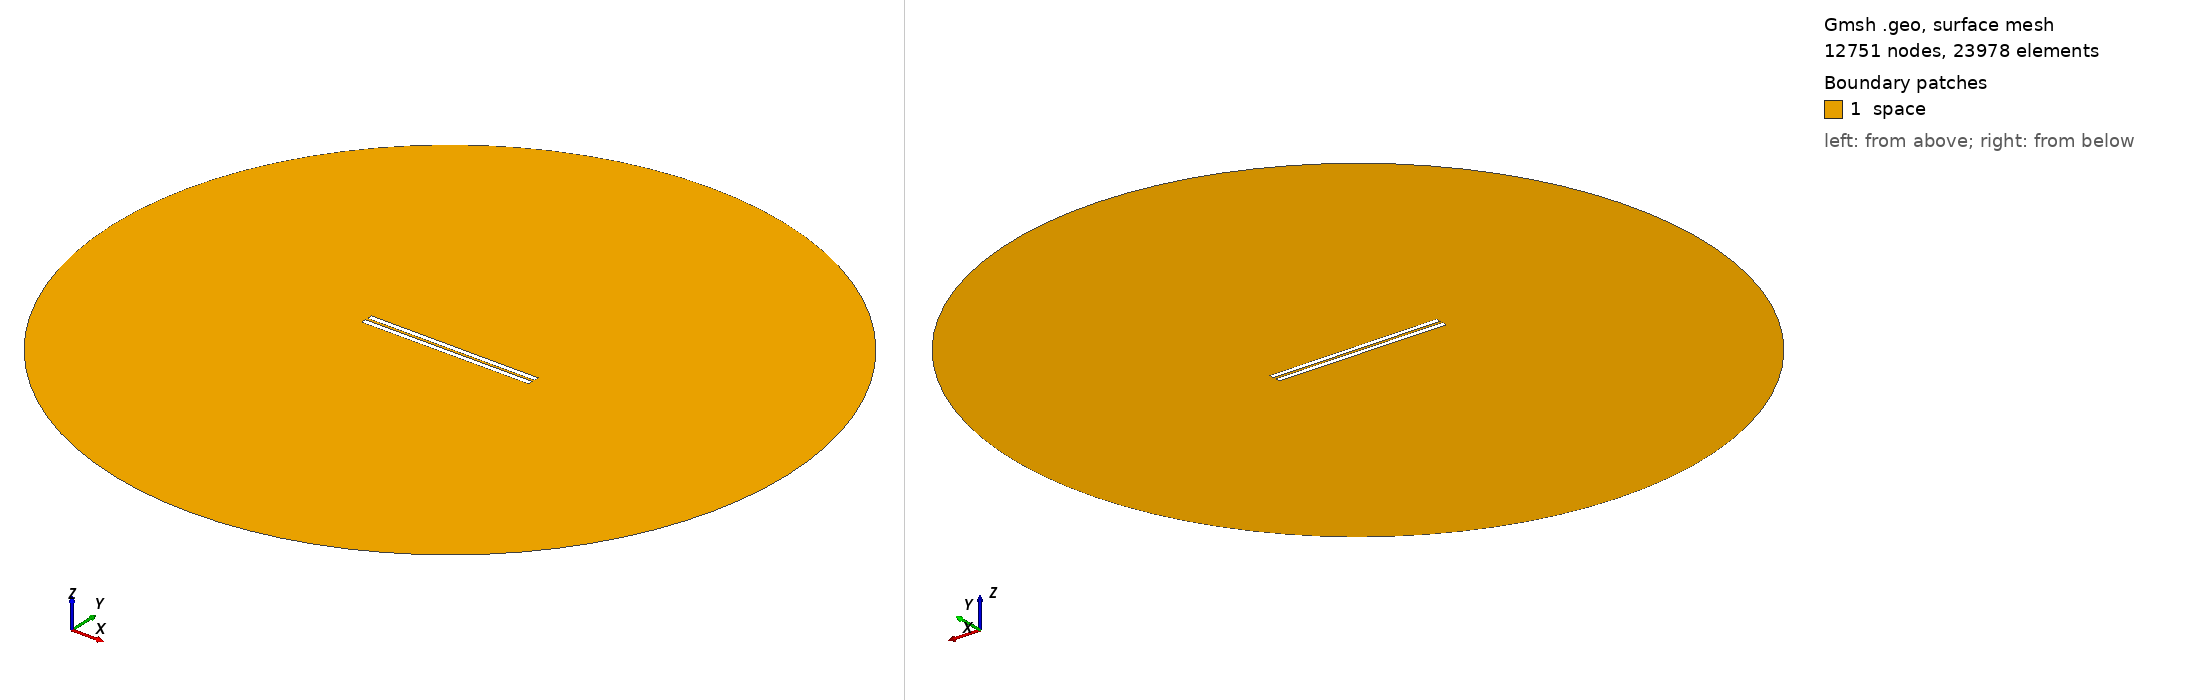

Gmsh geometry script, surface-meshed: 12751 nodes, 23978 surface elements. Boundary patches (legend numbers): 1 space. Left view from above one corner, right view from below the opposite corner. Legend entries are the model's physical surfaces. The drawing asked Gmsh for element sizes between 1% and 20% of the model's largest extent; the script's own settings can give other sizes.

=== 716.geo (drawn) ===
// Set the geometry kernel
SetFactory("OpenCASCADE");

//---------------------------------------
// Rectangles
//---------------------------------------

// Rectangle 1 (top)
Point(1) = {-49.51111111111111, 0.8055555555555556, 0, 1.0};
Point(2) = {49.51111111111111, 0.8055555555555556, 0, 1.0};
Point(3) = {49.51111111111111, 3.8277777777777775, 0, 1.0};
Point(4) = {-49.51111111111111, 3.8277777777777775, 0, 1.0};

Line(1) = {1, 2};
Line(2) = {2, 3};
Line(3) = {3, 4};
Line(4) = {4, 1};

Line Loop(1) = {1, 2, 3, 4};
Plane Surface(1) = {1};

Rotate { {0, 0, 1}, {0,  0.8055555555555556,  0}, -0.002 } {
  Surface{1};
}

// Rectangle 2 (bottom)
Point(5) = {-49.51111111111111, -0.8055555555555556, 0, 1.0};
Point(6) = {49.51111111111111, -0.8055555555555556, 0, 1.0};
Point(7) = {49.51111111111111, -3.8277777777777775, 0, 1.0};
Point(8) = {-49.51111111111111, -3.8277777777777775, 0, 1.0};

Line(5) = {5, 6};
Line(6) = {6, 7};
Line(7) = {7, 8};
Line(8) = {8, 5};

Line Loop(2) = {5, 6, 7, 8};
Plane Surface(2) = {2}; 


//---------------------------------------
// Circle
//---------------------------------------

// Define points
Point(9) = {0, 0, 0};        // Center
Point(10) = {200, 0, 0};     // Start point
Point(11) = {0, 200, 0};     // 90 degrees
Point(12) = {-200, 0, 0};    // 180 degrees
Point(13) = {0, -200, 0};    // 270 degrees

// Define circle arcs (each needs start, center, end)
Circle(9) = {10, 9, 11};
Circle(10) = {11, 9, 12};
Circle(11) = {12, 9, 13};
Circle(12) = {13, 9, 10};

// Define curve loop and surface if needed
Curve Loop(3) = {9, 10, 11, 12};
Surface(3) = {3};

// Subtract Rectangles from Circle
BooleanDifference{ Surface{3}; Delete; }{ Surface{1}; Surface{2}; Delete; }

//---------------------------------------
// Transfinite Lines and Surface
//---------------------------------------
r = 7;
Transfinite Line {1, 3} = 50*r Using Progression 1;
Transfinite Line {2, 4} = 2*r Using Progression 1;
Transfinite Line {5, 7} = 50*r Using Progression 1;
Transfinite Line {6, 8} = 2*r Using Progression 1;
Transfinite Line {9, 10, 11, 12} = 20 Using Progression 1;

//---------------------------------------
// Define Physical Groups
//---------------------------------------                

//--- Physical Curves
// Physical groups for boundaries
Physical Line("force_segment", 10) = {1};
Physical Line("upper_plate", 11) = {2, 3, 4};
Physical Line("lower_plate", 12) = {5, 6, 7, 8};
Physical Line("boundary", 20) = {9, 10, 11, 12};

//--- Physical Surfaces
Physical Surface("space", 30) = {3};

//---------------------------------------
// 6. Generate the Mesh
//---------------------------------------
Mesh 2;  // 2D mesh generation
